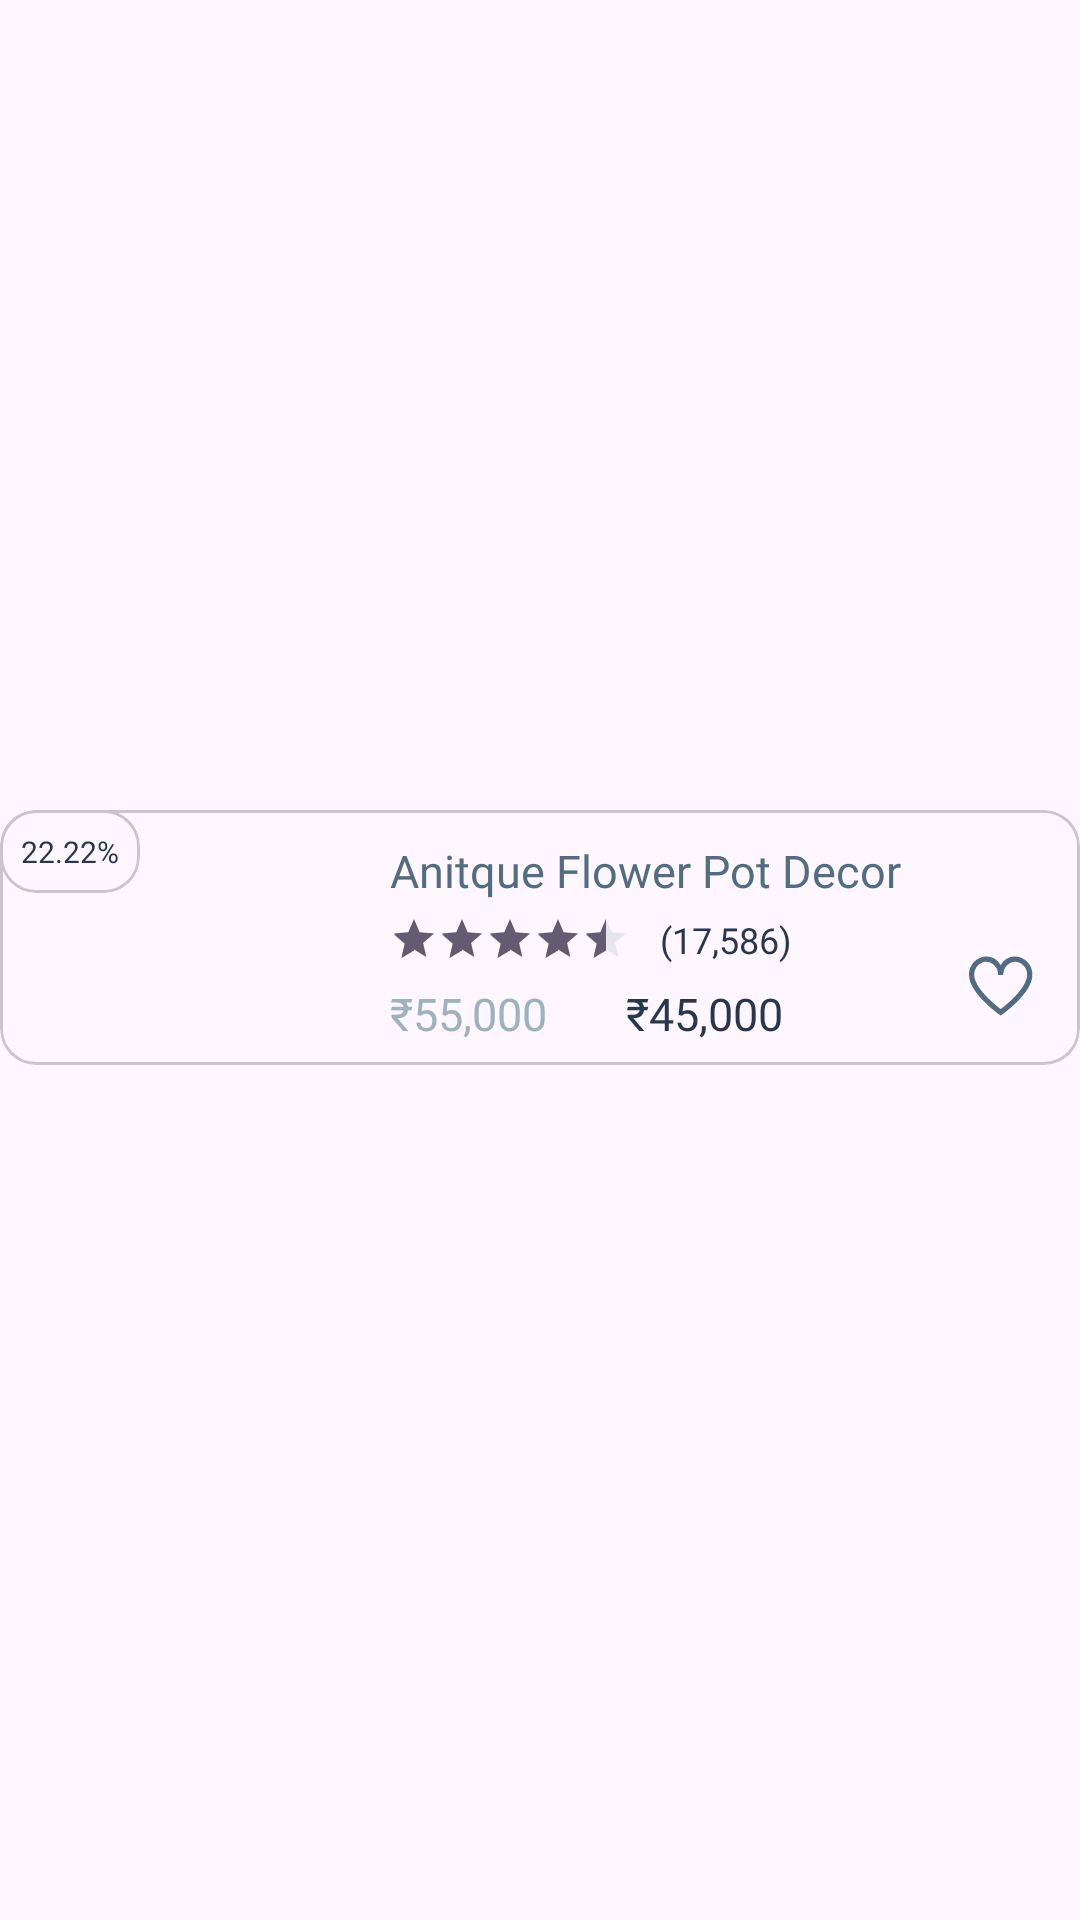

Write the Android layout XML for this screen, with the resource values it uses.
<!-- AndroidManifest.xml: application theme Theme.UnrealFurniture -->
<!-- res/layout/decorprod_recresource.xml -->
<?xml version="1.0" encoding="utf-8"?>
<androidx.constraintlayout.widget.ConstraintLayout xmlns:android="http://schemas.android.com/apk/res/android"
    xmlns:app="http://schemas.android.com/apk/res-auto"
    android:layout_width="match_parent"
    android:layout_height="wrap_content">

    <com.google.android.material.card.MaterialCardView
        android:id="@+id/materialCardView8"
        android:layout_width="match_parent"
        android:layout_height="85dp"
        android:layout_marginBottom="15dp"
        app:layout_constraintBottom_toBottomOf="parent"
        app:layout_constraintEnd_toEndOf="parent"
        app:layout_constraintStart_toStartOf="parent"
        app:layout_constraintTop_toTopOf="parent">

        <com.google.android.material.imageview.ShapeableImageView
            android:layout_width="120dp"
            android:layout_height="match_parent"
            android:scaleType="centerCrop" />

        <com.google.android.material.card.MaterialCardView
            android:layout_width="wrap_content"
            android:layout_height="wrap_content">

            <com.google.android.material.textview.MaterialTextView
                android:layout_width="wrap_content"
                android:layout_height="wrap_content"
                android:layout_gravity="center"
                android:layout_margin="7dp"
                android:text="22.22%"
                android:fontFamily="@font/satoshibold"
                android:textColor="@color/darker"
                android:textSize="10dp" />

        </com.google.android.material.card.MaterialCardView>

        <com.google.android.material.textview.MaterialTextView
            android:layout_width="match_parent"
            android:layout_height="wrap_content"
            android:layout_marginLeft="130dp"
            android:layout_marginTop="10dp"
            android:layout_marginRight="10dp"
            android:ellipsize="marquee"
            android:fontFamily="@font/satoshibold"
            android:marqueeRepeatLimit="marquee_forever"
            android:singleLine="true"
            android:text="Anitque Flower Pot Decor"
            android:textColor="@color/dark"
            android:textSize="15sp" />

        <RatingBar
            style="@style/Widget.AppCompat.RatingBar.Small"
            android:layout_width="wrap_content"
            android:layout_height="wrap_content"
            android:layout_marginLeft="130dp"
            android:layout_marginTop="35dp"
            android:rating="4.5"
            android:stepSize="0.5" />

        <com.google.android.material.textview.MaterialTextView
            android:id="@+id/materialTextView21"
            android:layout_width="wrap_content"
            android:layout_height="wrap_content"
            android:layout_marginTop="35dp"
            android:layout_marginLeft="220dp"
            android:layout_marginRight="10dp"
            android:fontFamily="@font/satoshibold"
            android:text="(17,586)"
            android:textColor="@color/darker"
            android:textSize="12sp" />

        <com.google.android.material.textview.MaterialTextView
            android:id="@+id/decorstrikeText"
            android:layout_width="wrap_content"
            android:layout_height="wrap_content"
            android:layout_gravity="bottom"
            android:layout_marginLeft="130dp"
            android:layout_marginBottom="7dp"
            android:fontFamily="@font/satoshibold"
            android:text="₹55,000"
            android:textColor="@color/light"
            android:textSize="15dp" />

        <com.google.android.material.textview.MaterialTextView
            android:id="@+id/materialTextView18"
            android:layout_width="wrap_content"
            android:layout_height="wrap_content"
            android:layout_gravity="bottom |center_horizontal"
            android:layout_marginLeft="55dp"
            android:layout_marginBottom="7dp"
            android:fontFamily="@font/satoshibold"
            android:text="₹45,000"
            android:textColor="@color/darker"
            android:textSize="15dp" />

        <com.google.android.material.imageview.ShapeableImageView
            android:layout_width="wrap_content"
            android:layout_height="wrap_content"
            android:layout_gravity="end | bottom"
            android:layout_marginRight="15dp"
            android:layout_marginBottom="15dp"
            android:src="@drawable/heart"
            app:layout_constraintBottom_toBottomOf="@+id/materialCardView8" />

    </com.google.android.material.card.MaterialCardView>

</androidx.constraintlayout.widget.ConstraintLayout>
<!-- resources referenced by this layout -->
<resources>
  <color name="dark">#FF526D82</color>
  <color name="darker">#FF27374D</color>
  <color name="light">#FF9DB2BF</color>
  <!-- drawable heart (drawable) -->
  <vector xmlns:android="http://schemas.android.com/apk/res/android"
      android:width="22dp"
      android:height="22dp"
      android:viewportWidth="25"
      android:viewportHeight="25">
    <path
        android:fillColor="@color/dark"
        android:pathData="M17.5,0.917a6.4,6.4 0,0 0,-5.5 3.3A6.4,6.4 0,0 0,6.5 0.917,6.8 6.8,0 0,0 0,7.967c0,6.775 10.956,14.6 11.422,14.932l0.578,0.409 0.578,-0.409C13.044,22.569 24,14.742 24,7.967A6.8,6.8 0,0 0,17.5 0.917ZM12,20.846c-3.253,-2.43 -10,-8.4 -10,-12.879a4.8,4.8 0,0 1,4.5 -5.05A4.8,4.8 0,0 1,11 7.967h2a4.8,4.8 0,0 1,4.5 -5.05A4.8,4.8 0,0 1,22 7.967C22,12.448 15.253,18.416 12,20.846Z"/>
  </vector>
  <style name="Theme.UnrealFurniture" parent="Base.Theme.UnrealFurniture" />
  <style name="Base.Theme.UnrealFurniture" parent="Theme.Material3.DayNight.NoActionBar">
          
          <item name="android:statusBarColor">@color/darker</item>
  
          
          <item name="colorPrimary">@color/darker</item>
          <item name="colorPrimaryVariant">@color/light</item>
  
          
          <item name="android:buttonStyle">@style/Widget.UnrealFurniture.Button</item>
  
          
          <item name="android:textColorPrimary">@color/dark</item>
          <item name="android:textColorSecondary">@color/light</item>
  
          
          <item name="android:editTextColor">@color/dark</item>
      </style>
  <style name="Widget.UnrealFurniture.Button" parent="Widget.Material3.Button">
          <item name="backgroundTint">@color/darker</item>
          <item name="android:textColor">@color/lightest</item>
      </style>
  <color name="lightest">#FFDDE6ED</color>
</resources>
